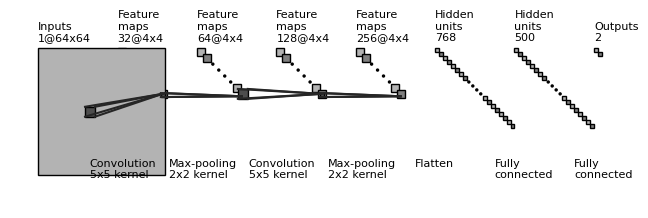

Recreate this plot in Python.


import os
import numpy as np
import matplotlib.pyplot as plt
plt.rcdefaults()
from matplotlib.lines import Line2D
from matplotlib.patches import Rectangle
from matplotlib.patches import Circle

NumDots = 4
NumConvMax = 8
NumFcMax = 20
White = 1.
Light = 0.7
Medium = 0.5
Dark = 0.3
Darker = 0.15
Black = 0.


def add_layer(patches, colors, size=(24, 24), num=5,
              top_left=[0, 0],
              loc_diff=[3, -3],
              ):
    # add a rectangle
    top_left = np.array(top_left)
    loc_diff = np.array(loc_diff)
    loc_start = top_left - np.array([0, size[0]])
    for ind in range(num):
        patches.append(Rectangle(loc_start + ind * loc_diff, size[1], size[0]))
        if ind % 2:
            colors.append(Medium)
        else:
            colors.append(Light)


def add_layer_with_omission(patches, colors, size=(24, 24),
                            num=5, num_max=8,
                            num_dots=4,
                            top_left=[0, 0],
                            loc_diff=[3, -3],
                            ):
    # add a rectangle
    top_left = np.array(top_left)
    loc_diff = np.array(loc_diff)
    loc_start = top_left - np.array([0, size[0]])
    this_num = min(num, num_max)
    start_omit = (this_num - num_dots) // 2
    end_omit = this_num - start_omit
    start_omit -= 1
    for ind in range(this_num):
        if (num > num_max) and (start_omit < ind < end_omit):
            omit = True
        else:
            omit = False

        if omit:
            patches.append(
                Circle(loc_start + ind * loc_diff + np.array(size) / 2, 0.5))
        else:
            patches.append(Rectangle(loc_start + ind * loc_diff,
                                     size[1], size[0]))

        if omit:
            colors.append(Black)
        elif ind % 2:
            colors.append(Medium)
        else:
            colors.append(Light)


def add_mapping(patches, colors, start_ratio, end_ratio, patch_size, ind_bgn,
                top_left_list, loc_diff_list, num_show_list, size_list):

    start_loc = top_left_list[ind_bgn] \
        + (num_show_list[ind_bgn] - 1) * np.array(loc_diff_list[ind_bgn]) \
        + np.array([start_ratio[0] * (size_list[ind_bgn][1] - patch_size[1]),
                    - start_ratio[1] * (size_list[ind_bgn][0] - patch_size[0])]
                   )




    end_loc = top_left_list[ind_bgn + 1] \
        + (num_show_list[ind_bgn + 1] - 1) * np.array(
            loc_diff_list[ind_bgn + 1]) \
        + np.array([end_ratio[0] * size_list[ind_bgn + 1][1],
                    - end_ratio[1] * size_list[ind_bgn + 1][0]])


    patches.append(Rectangle(start_loc, patch_size[1], -patch_size[0]))
    colors.append(Dark)
    patches.append(Line2D([start_loc[0], end_loc[0]],
                          [start_loc[1], end_loc[1]]))
    colors.append(Darker)
    patches.append(Line2D([start_loc[0] + patch_size[1], end_loc[0]],
                          [start_loc[1], end_loc[1]]))
    colors.append(Darker)
    patches.append(Line2D([start_loc[0], end_loc[0]],
                          [start_loc[1] - patch_size[0], end_loc[1]]))
    colors.append(Darker)
    patches.append(Line2D([start_loc[0] + patch_size[1], end_loc[0]],
                          [start_loc[1] - patch_size[0], end_loc[1]]))
    colors.append(Darker)



def label(xy, text, xy_off=[0, 4]):
    plt.text(xy[0] + xy_off[0], xy[1] + xy_off[1], text,
             family='sans-serif', size=8)


if __name__ == '__main__':

    fc_unit_size = 2
    layer_width = 40
    flag_omit = True

    patches = []
    colors = []

    fig, ax = plt.subplots()


    ############################
    # conv layers
    
    size_list = [(64, 64), (4, 4), (4, 4), (4, 4), (4, 4)]
    num_list = [1, 32, 64, 128, 256]
  
    x_diff_list = [0, layer_width, layer_width, layer_width, layer_width]
    text_list = ['Inputs'] + ['Feature\nmaps'] * (len(size_list) - 1)
    loc_diff_list = [[3, -3]] * len(size_list)

    num_show_list = list(map(min, num_list, [NumConvMax] * len(num_list)))
    top_left_list = np.c_[np.cumsum(x_diff_list), np.zeros(len(x_diff_list))]

    for ind in range(len(size_list)-1,-1,-1):
        if flag_omit:
            add_layer_with_omission(patches, colors, size=size_list[ind],
                                    num=num_list[ind],
                                    num_max=NumConvMax,
                                    num_dots=NumDots,
                                    top_left=top_left_list[ind],
                                    loc_diff=loc_diff_list[ind])
        else:
            add_layer(patches, colors, size=size_list[ind],
                      num=num_show_list[ind],
                      top_left=top_left_list[ind], loc_diff=loc_diff_list[ind])
        label(top_left_list[ind], text_list[ind] + '\n{}@{}x{}'.format(
            num_list[ind], size_list[ind][0], size_list[ind][1]))

    ############################
    # in between layers
    start_ratio_list = [[0.4, 0.5], [0.4, 0.8], [0.4, 0.5], [0.4, 0.8]]
    end_ratio_list = [[0.4, 0.5], [0.4, 0.8], [0.4, 0.5], [0.4, 0.8]]
    patch_size_list = [(5, 5), (2, 2), (5, 5), (2, 2)]
    ind_bgn_list = range(len(patch_size_list))
    text_list = ['Convolution', 'Max-pooling', 'Convolution', 'Max-pooling']

    for ind in range(len(patch_size_list)):
        add_mapping(
            patches, colors, start_ratio_list[ind], end_ratio_list[ind],
            patch_size_list[ind], ind,
            top_left_list, loc_diff_list, num_show_list, size_list)
        label(top_left_list[ind], text_list[ind] + '\n{}x{} kernel'.format(
            patch_size_list[ind][0], patch_size_list[ind][1]), xy_off=[26, -65]
        )


    ############################
    # fully connected layers
    size_list = [(fc_unit_size, fc_unit_size)] * 3
    num_list = [768, 500, 2]
    num_show_list = list(map(min, num_list, [NumFcMax] * len(num_list)))
    x_diff_list = [sum(x_diff_list) + layer_width, layer_width, layer_width]
    top_left_list = np.c_[np.cumsum(x_diff_list), np.zeros(len(x_diff_list))]
    loc_diff_list = [[fc_unit_size, -fc_unit_size]] * len(top_left_list)
    text_list = ['Hidden\nunits'] * (len(size_list) - 1) + ['Outputs']

    for ind in range(len(size_list)):
        if flag_omit:
            add_layer_with_omission(patches, colors, size=size_list[ind],
                                    num=num_list[ind],
                                    num_max=NumFcMax,
                                    num_dots=NumDots,
                                    top_left=top_left_list[ind],
                                    loc_diff=loc_diff_list[ind])
        else:
            add_layer(patches, colors, size=size_list[ind],
                      num=num_show_list[ind],
                      top_left=top_left_list[ind],
                      loc_diff=loc_diff_list[ind])
        label(top_left_list[ind], text_list[ind] + '\n{}'.format(
            num_list[ind]))

    text_list = ['Flatten\n', 'Fully\nconnected', 'Fully\nconnected']

    for ind in range(len(size_list)):
        label(top_left_list[ind], text_list[ind], xy_off=[-10, -65])

    ############################
    for patch, color in zip(patches, colors):
        patch.set_color(color * np.ones(3))
        if isinstance(patch, Line2D):
            ax.add_line(patch)
        else:
            patch.set_edgecolor(Black * np.ones(3))
            ax.add_patch(patch)

    plt.tight_layout()
    plt.axis('equal')
    plt.axis('off')
    plt.show()
    fig.set_size_inches(8, 2.5)

    fig_dir = './'
    fig_ext = '.png'
    fig.savefig(os.path.join(fig_dir, 'convnet_fig' + fig_ext),
                bbox_inches='tight', pad_inches=0)